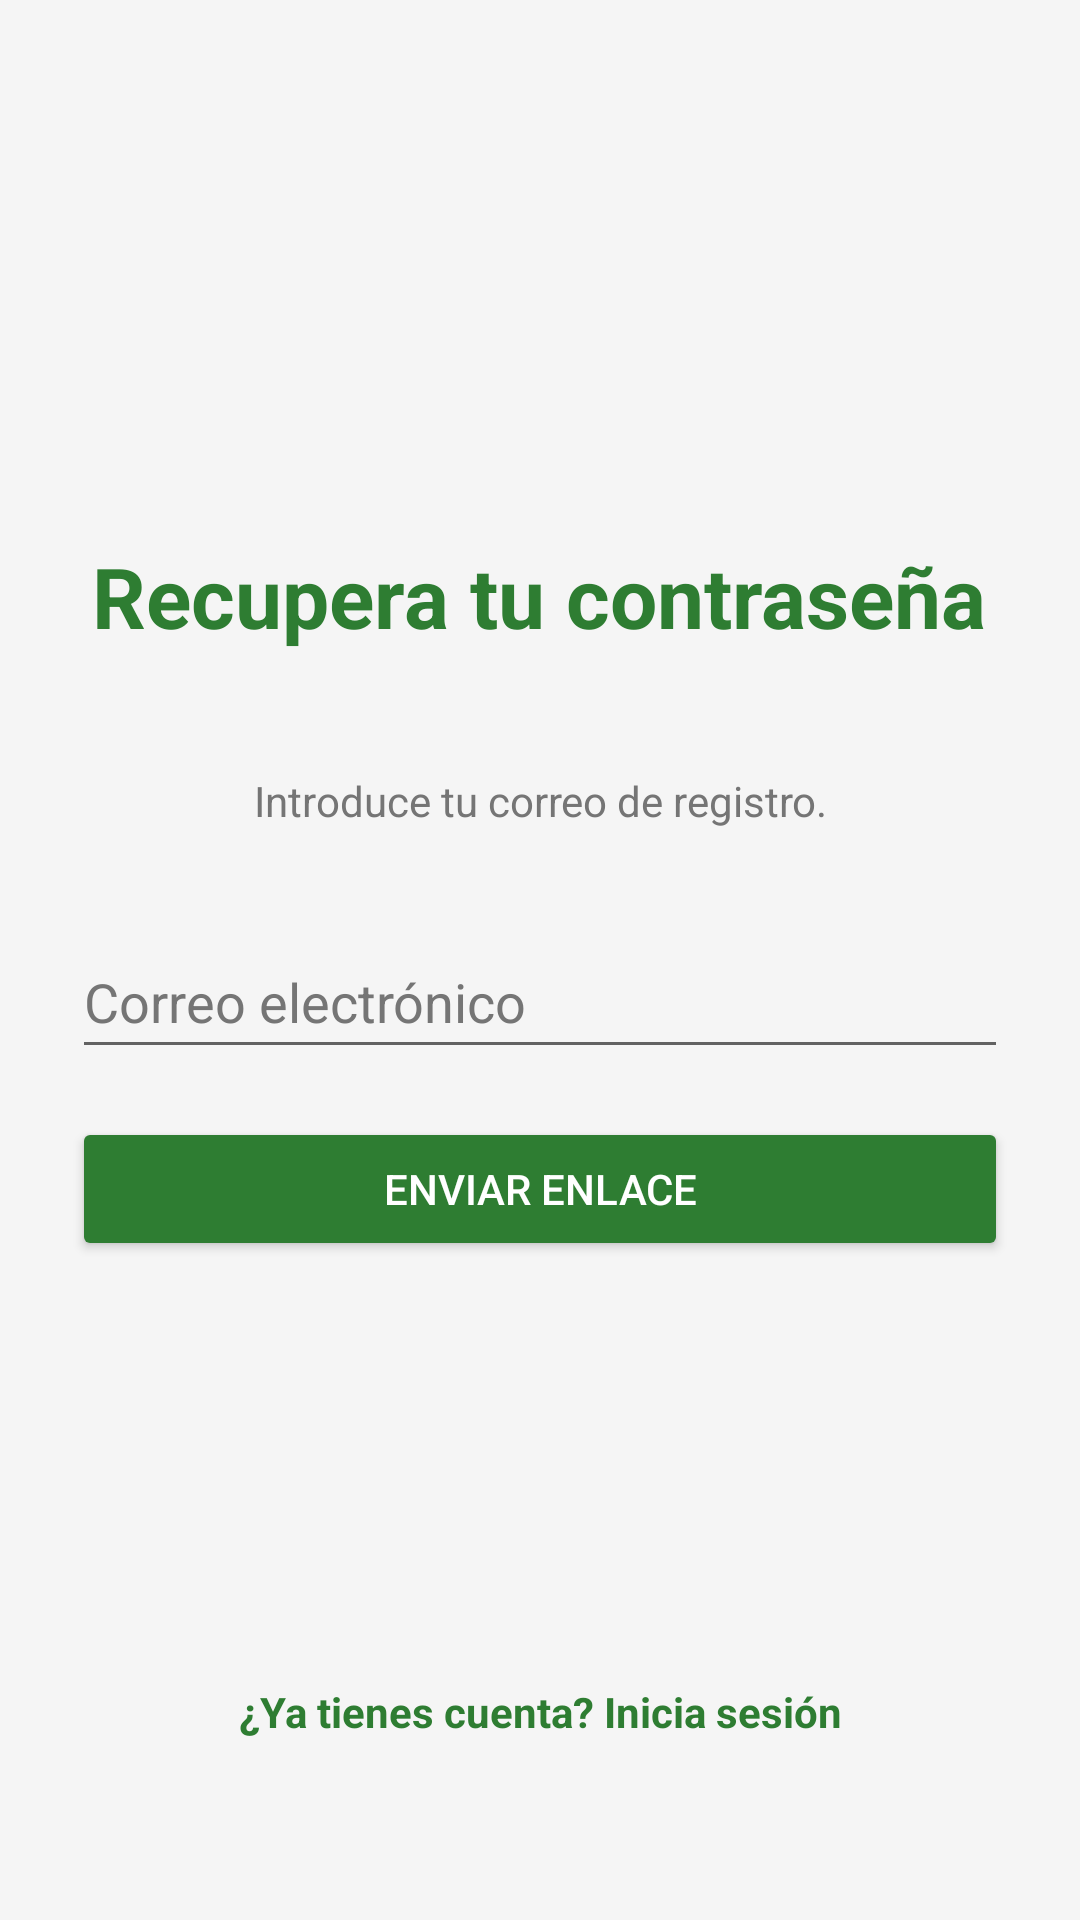

Produce the Android XML layout that renders to this screen, including the resource entries it uses.
<!-- AndroidManifest.xml: application theme Theme.TitanTrack -->
<!-- res/layout/activity_recover.xml -->
<?xml version="1.0" encoding="utf-8"?>
<android.widget.ScrollView
    xmlns:android="http://schemas.android.com/apk/res/android"
    xmlns:app="http://schemas.android.com/apk/res-auto"
    android:layout_width="match_parent"
    android:layout_height="match_parent"
    android:fillViewport="true">

    <androidx.constraintlayout.widget.ConstraintLayout
        android:layout_width="match_parent"
        android:layout_height="wrap_content"
        android:padding="24dp">


    <TextView
        android:id="@+id/titulo_recuperar"
        android:layout_width="wrap_content"
        android:layout_height="wrap_content"
        android:layout_marginTop="156dp"
        android:text="@string/titulo_recuperar"
        android:textColor="@color/verde_principal"
        android:textSize="28sp"
        android:textStyle="bold"
        app:layout_constraintEnd_toEndOf="parent"
        app:layout_constraintHorizontal_bias="0.493"
        app:layout_constraintStart_toStartOf="parent"
        app:layout_constraintTop_toTopOf="parent" />

    <TextView
        android:id="@+id/texto_instrucciones"
        android:layout_width="0dp"
        android:layout_height="wrap_content"
        android:layout_marginTop="40dp"
        android:text="@string/instrucciones_recuperar"
        android:textAlignment="center"
        android:textColor="@color/gris_medio"
        android:textSize="14sp"
        app:layout_constraintEnd_toEndOf="parent"
        app:layout_constraintHorizontal_bias="0.0"
        app:layout_constraintStart_toStartOf="parent"
        app:layout_constraintTop_toBottomOf="@id/titulo_recuperar" />

    <EditText
        android:id="@+id/correo_recuperar"
        android:layout_width="0dp"
        android:layout_height="wrap_content"
        android:layout_marginTop="32dp"
        android:hint="@string/pista_correo"
        android:textColorHint="@color/gris_medio"
        android:inputType="textEmailAddress"
        android:minHeight="48dp"
        app:layout_constraintEnd_toEndOf="parent"
        app:layout_constraintHorizontal_bias="0.0"
        app:layout_constraintStart_toStartOf="parent"
        app:layout_constraintTop_toBottomOf="@id/texto_instrucciones" />

    <Button
        android:id="@+id/boton_recuperar"
        android:layout_width="0dp"
        android:layout_height="wrap_content"
        android:layout_marginTop="16dp"
        android:backgroundTint="@color/verde_principal"
        android:text="@string/boton_recuperar"
        android:textColor="@color/blanco"
        app:layout_constraintEnd_toEndOf="parent"
        app:layout_constraintHorizontal_bias="0.0"
        app:layout_constraintStart_toStartOf="parent"
        app:layout_constraintTop_toBottomOf="@id/correo_recuperar" />

    <TextView
    android:id="@+id/ir_a_login"
    android:layout_width="wrap_content"
    android:layout_height="wrap_content"
    android:text="@string/enlace_login"
    android:textColor="@color/verde_principal"
    android:textSize="14sp"
    android:textStyle="bold"
    android:padding="12dp"
    android:layout_marginBottom="24dp"
    app:layout_constraintBottom_toBottomOf="parent"
    app:layout_constraintStart_toStartOf="parent"
    app:layout_constraintEnd_toEndOf="parent" />
    </androidx.constraintlayout.widget.ConstraintLayout>
    </android.widget.ScrollView>
<!-- resources referenced by this layout -->
<resources>
  <color name="blanco">#FFFFFFFF</color>
  <color name="gris_medio">#757575</color>
  <color name="verde_principal">#2E7D32</color>
  <string name="boton_recuperar">Enviar enlace</string>
  <string name="enlace_login">¿Ya tienes cuenta? Inicia sesión</string>
  <string name="instrucciones_recuperar">Introduce tu correo de registro.</string>
  <string name="pista_correo">Correo electrónico</string>
  <string name="titulo_recuperar">Recupera tu contraseña</string>
  <style name="Theme.TitanTrack" parent="Theme.MaterialComponents.DayNight.NoActionBar">
          
          <item name="colorPrimary">@color/verde_principal</item>
          <item name="colorPrimaryVariant">@color/verde_acento</item>
          <item name="colorOnPrimary">@color/blanco</item>
  
          
          <item name="colorSecondary">@color/verde_acento</item>
          <item name="colorSecondaryVariant">@color/verde_principal</item>
          <item name="colorOnSecondary">@color/negro</item>
  
          
          <item name="android:windowBackground">@color/gris_fondo</item>
  
          
          <item name="android:statusBarColor">@color/verde_principal</item>
      </style>
  <color name="verde_acento">#4CAF50</color>
  <color name="negro">#000000</color>
  <color name="gris_fondo">#F5F5F5</color>
</resources>
